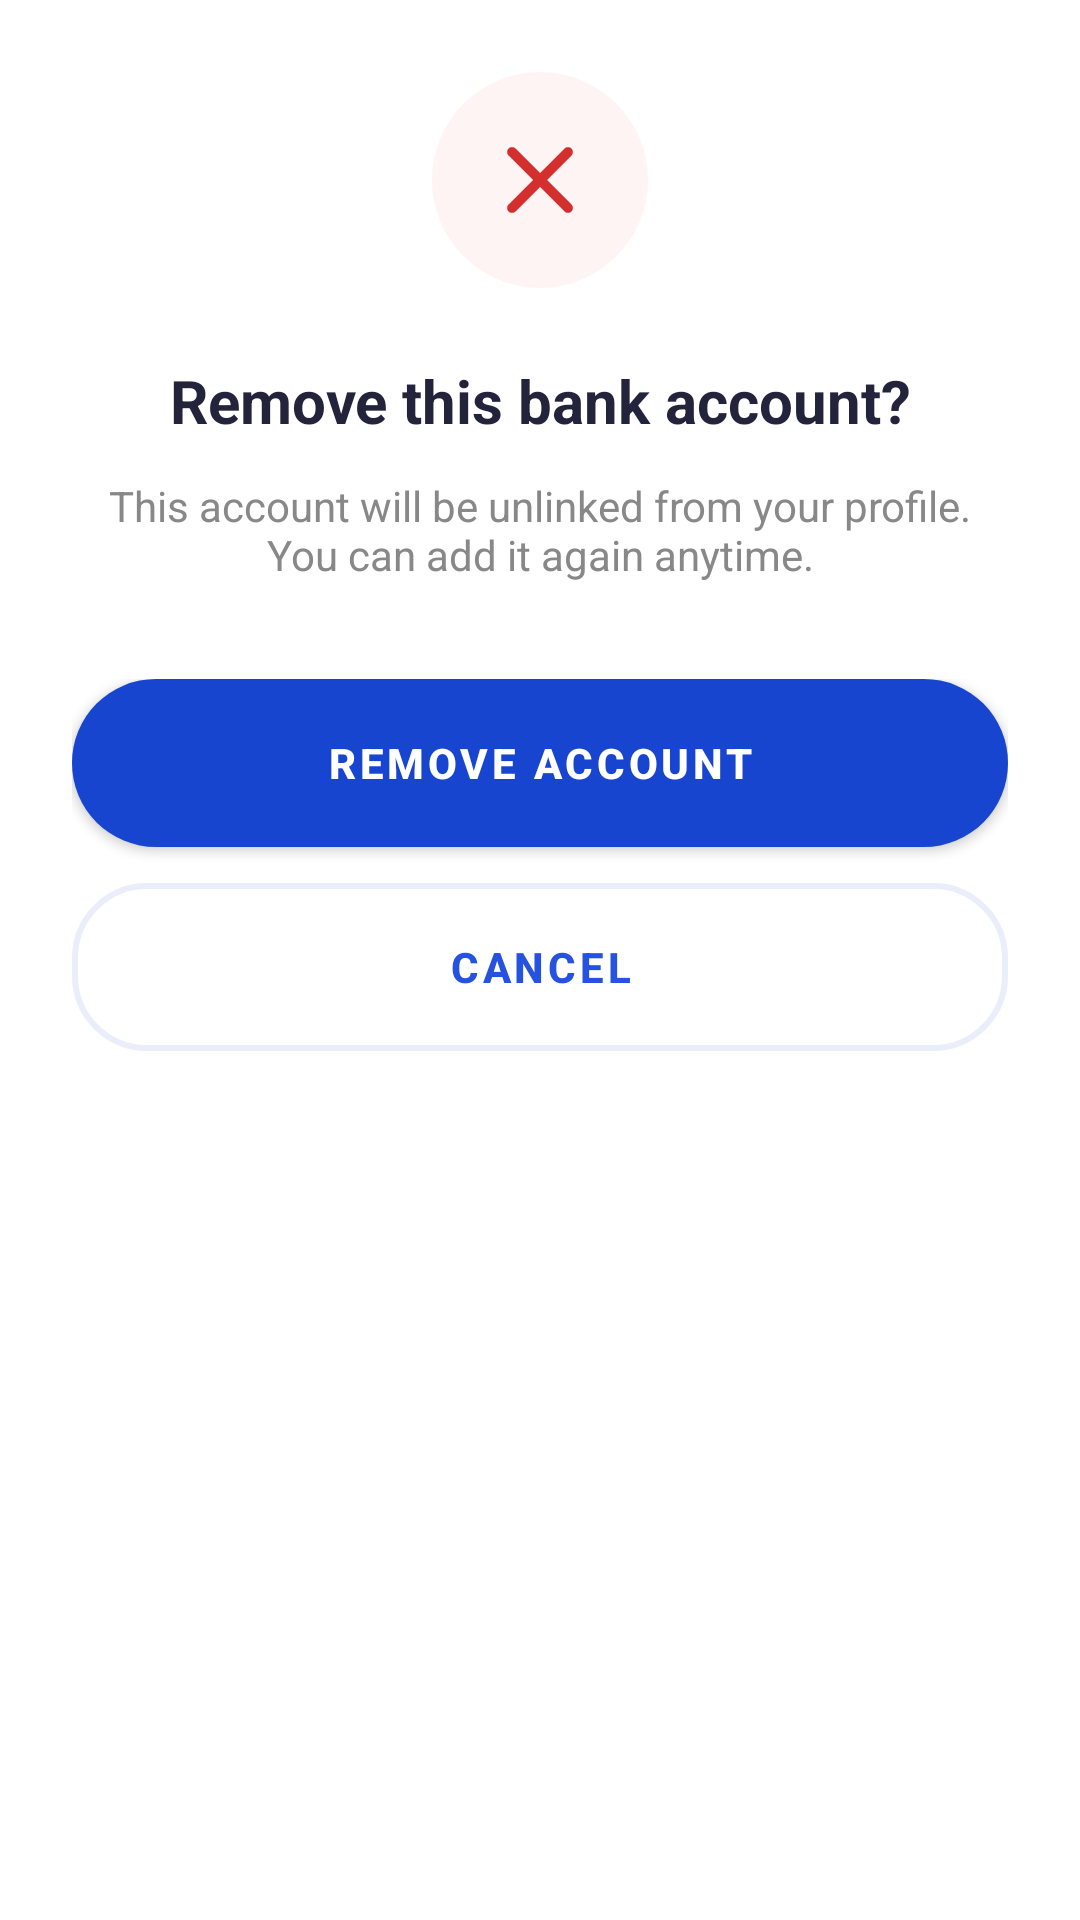

Android layout source for this screen:
<!-- AndroidManifest.xml: application theme Theme.Canpay_passenger -->
<!-- res/layout/dialog_remove_bank_account.xml -->
<?xml version="1.0" encoding="utf-8"?>
<LinearLayout xmlns:android="http://schemas.android.com/apk/res/android"
    xmlns:app="http://schemas.android.com/apk/res-auto"
    android:layout_width="match_parent"
    android:layout_height="wrap_content"
    android:orientation="vertical"
    android:padding="24dp"
    android:background="@android:color/white"
    android:gravity="center_horizontal">

    
    <LinearLayout
        android:layout_width="match_parent"
        android:layout_height="wrap_content"
        android:gravity="center"
        android:layout_marginBottom="24dp">

        <FrameLayout
            android:layout_width="72dp"
            android:layout_height="72dp">

            <View
                android:layout_width="match_parent"
                android:layout_height="match_parent"
                android:background="@drawable/circle_light_red_bg" />

            <ImageView
                android:layout_width="40dp"
                android:layout_height="40dp"
                android:src="@drawable/ic_close"
                android:layout_gravity="center"
                android:contentDescription="@null"
                app:tint="@color/red_700"/>
        </FrameLayout>
    </LinearLayout>

    
    <TextView
        android:layout_width="wrap_content"
        android:layout_height="wrap_content"
        android:text="Remove this bank account?"
        android:textSize="20sp"
        android:textStyle="bold"
        android:textColor="#23233C"
        android:gravity="center"
        android:layout_marginBottom="12dp"/>

    
    <TextView
        android:layout_width="wrap_content"
        android:layout_height="wrap_content"
        android:text="This account will be unlinked from your profile. You can add it again anytime."
        android:textSize="14sp"
        android:textColor="#888888"
        android:gravity="center"
        android:layout_marginBottom="32dp"/>

    
    <LinearLayout
        android:layout_width="match_parent"
        android:layout_height="wrap_content"
        android:orientation="vertical">

        
        <Button
            android:id="@+id/btn_remove_account"
            android:layout_width="match_parent"
            android:layout_height="56dp"
            android:text="REMOVE ACCOUNT"
            android:textAllCaps="true"
            android:textColor="@android:color/white"
            android:textStyle="bold"
            android:background="@drawable/rounded_red_button"
            android:layout_marginBottom="12dp"/>

        
        <Button
            android:id="@+id/btn_cancel"
            android:layout_width="match_parent"
            android:layout_height="56dp"
            android:text="CANCEL"
            android:textAllCaps="true"
            android:textColor="#2553DF"
            android:textStyle="bold"
            android:background="@drawable/outlined_button"/>
    </LinearLayout>
</LinearLayout>
<!-- resources referenced by this layout -->
<resources>
  <color name="red_700">#D32F2F</color>
  <!-- drawable circle_light_red_bg (drawable) -->
  <?xml version="1.0" encoding="utf-8"?>
  <shape xmlns:android="http://schemas.android.com/apk/res/android" android:shape="oval">
      <solid android:color="#FFF4F4"/>
  </shape>
  <!-- drawable ic_close (drawable) -->
  <vector xmlns:android="http://schemas.android.com/apk/res/android"
      android:width="24dp"
      android:height="24dp"
      android:viewportWidth="24"
      android:viewportHeight="24">
    <path
        android:pathData="M12,13.4L7.1,18.3C6.917,18.483 6.683,18.575 6.4,18.575C6.117,18.575 5.883,18.483 5.7,18.3C5.517,18.117 5.425,17.883 5.425,17.6C5.425,17.317 5.517,17.083 5.7,16.9L10.6,12L5.7,7.1C5.517,6.917 5.425,6.683 5.425,6.4C5.425,6.117 5.517,5.883 5.7,5.7C5.883,5.517 6.117,5.425 6.4,5.425C6.683,5.425 6.917,5.517 7.1,5.7L12,10.6L16.9,5.7C17.083,5.517 17.317,5.425 17.6,5.425C17.883,5.425 18.117,5.517 18.3,5.7C18.483,5.883 18.575,6.117 18.575,6.4C18.575,6.683 18.483,6.917 18.3,7.1L13.4,12L18.3,16.9C18.483,17.083 18.575,17.317 18.575,17.6C18.575,17.883 18.483,18.117 18.3,18.3C18.117,18.483 17.883,18.575 17.6,18.575C17.317,18.575 17.083,18.483 16.9,18.3L12,13.4Z"
        android:fillColor="#000000"/>
  </vector>
  <!-- drawable outlined_button (drawable) -->
  <?xml version="1.0" encoding="utf-8"?>
  <shape xmlns:android="http://schemas.android.com/apk/res/android"
      android:shape="rectangle">
      <solid android:color="@android:color/transparent"/>
      <stroke android:width="2dp" android:color="#1745CF1A"/>
      <corners android:radius="24dp"/>
  </shape>
  <!-- drawable rounded_red_button (drawable) -->
  <?xml version="1.0" encoding="utf-8"?>
  <shape xmlns:android="http://schemas.android.com/apk/res/android" android:shape="rectangle">
      <solid android:color="#D32F2F"/>
      <corners android:radius="28dp"/>
  </shape>
  <style name="Theme.Canpay_passenger" parent="Theme.MaterialComponents.DayNight.NoActionBar">
          
          <item name="colorPrimary">@color/button_blue</item>
          <item name="colorPrimaryVariant">@color/button_blue</item>
          <item name="colorOnPrimary">@color/white</item>
          
          <item name="colorSecondary">@color/button_blue</item>
          <item name="colorSecondaryVariant">@color/button_blue</item>
          <item name="colorOnSecondary">@color/white</item>
          
          <item name="android:statusBarColor">@color/button_blue</item>
          
          <item name="buttonStyle">@style/AppButton</item>
      </style>
  <color name="button_blue">#1745CF</color>
  <color name="white">#FFFFFF</color>
  <style name="AppButton" parent="Widget.MaterialComponents.Button">
          <item name="android:background">@drawable/rounded_button</item>
          <item name="android:textColor">@color/white</item>
          <item name="android:textAllCaps">true</item>
          <item name="android:textStyle">bold</item>
          <item name="android:paddingLeft">24dp</item>
          <item name="android:paddingRight">24dp</item>
          <item name="android:layout_height">56dp</item>
      </style>
  <!-- drawable rounded_button (drawable) -->
  <?xml version="1.0" encoding="utf-8"?>
  <shape xmlns:android="http://schemas.android.com/apk/res/android"
      android:shape="rectangle">
      <solid android:color="@color/button_blue"/>
      <corners android:radius="24dp"/>
  </shape>
</resources>
